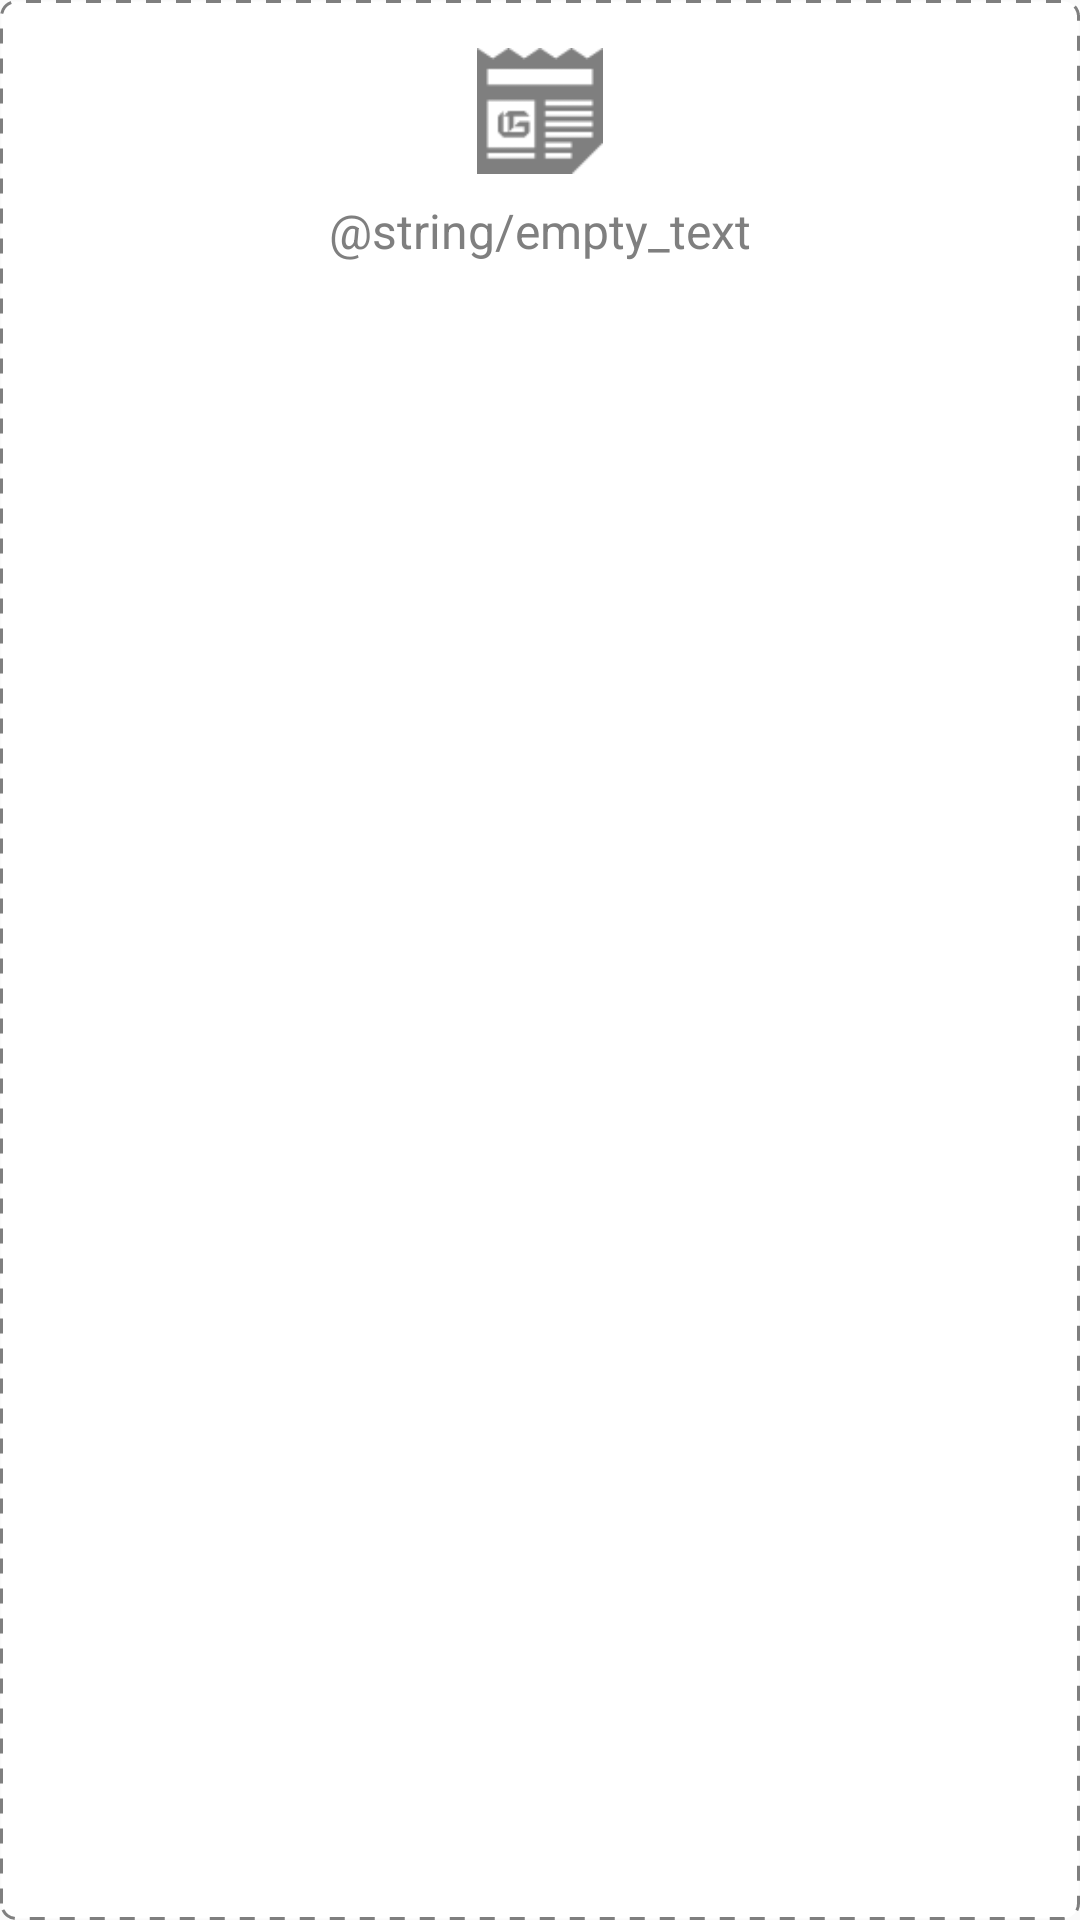

Android layout source for this screen:
<!-- AndroidManifest.xml: application theme AppTheme -->
<!-- res/layout/empty_state.xml -->
<?xml version="1.0" encoding="utf-8"?>
<RelativeLayout xmlns:android="http://schemas.android.com/apk/res/android"
                android:layout_width="match_parent"
                android:background="@drawable/c3_3_dash_rect"
                android:layout_height="115dp"
                android:layout_margin="@dimen/activity_horizontal_margin">

    <ImageView
            android:id="@+id/empty_view_icon"
            android:layout_width="42dp"
            android:layout_height="42dp"
            android:scaleType="fitCenter"
            android:layout_centerHorizontal="true"
            android:layout_marginTop="16dp"
            android:tint="@color/c3_3"
            android:src="@drawable/nav_front_page"/>

    <TextView android:layout_width="match_parent"
              android:layout_height="wrap_content"
              android:textSize="16sp"
              android:textColor="@color/c3_3"
              android:padding="8dp"
              android:gravity="center"
              android:text="@string/empty_text"
              android:layout_below="@+id/empty_view_icon"
              android:layout_alignParentLeft="true"
              android:layout_alignParentStart="true"/>

</RelativeLayout>
<!-- resources referenced by this layout -->
<resources>
  <color name="c3_3">#7F7F7F</color>
  <dimen name="activity_horizontal_margin">16dp</dimen>
  <!-- drawable c3_3_dash_rect (drawable) -->
  <?xml version="1.0" encoding="utf-8"?>
  <shape xmlns:android="http://schemas.android.com/apk/res/android">
      <solid android:color="@android:color/white"/>
      <corners android:radius="5dp"/>
      <stroke android:width="1dp"
              android:dashGap="5dp"
              android:dashWidth="5dp"
              android:color="@color/c3_3"/>
  </shape>
  <!-- drawable nav_front_page: png bitmap (drawable-xxhdpi, 899 bytes) -->
  <style name="AppTheme" parent="Theme.AppCompat.Light.NoActionBar">
          <item name="colorPrimary">@color/c1_2</item>
          
          <item name="colorPrimaryDark">@color/c1_2_dark</item>
          <item name="colorAccent">@color/c6_2</item>
  
      </style>
  <color name="c1_2">#D75C37</color>
  <color name="c6_2">#ff39b08c</color>
</resources>
